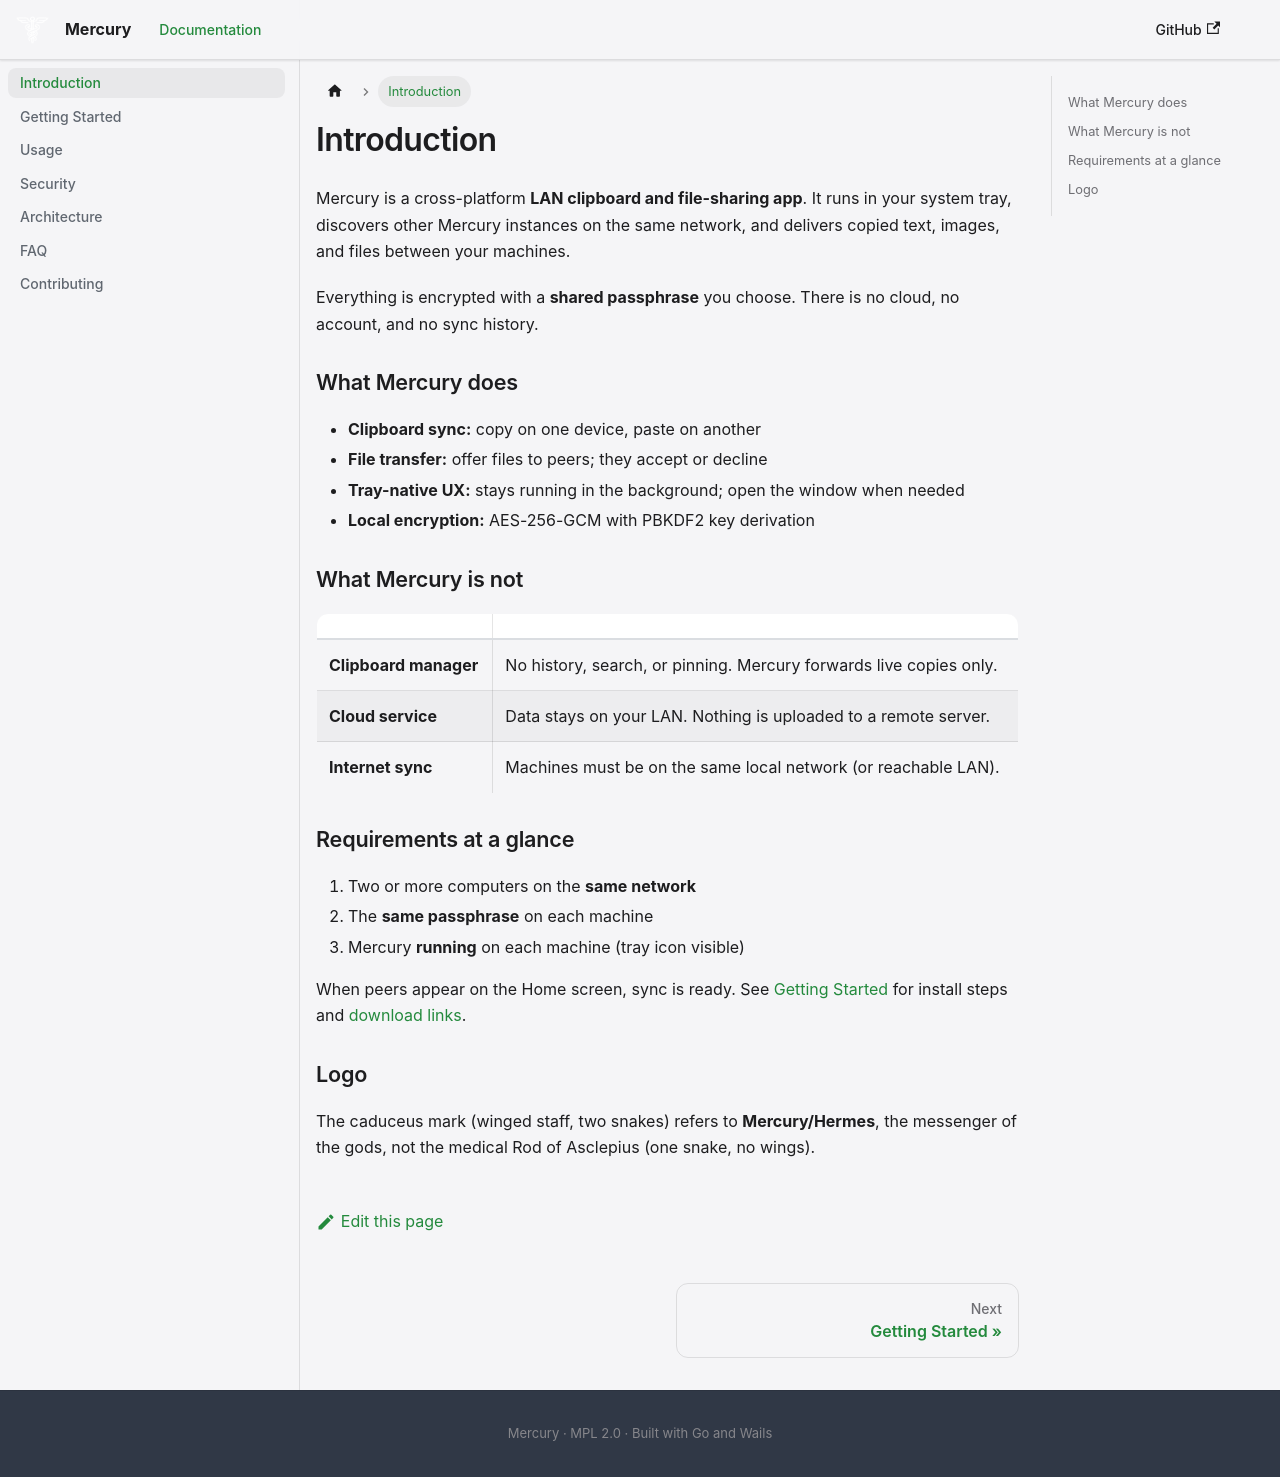

repository: striker561/Mercury · page: docs/intro/index.html · generator: docusaurus

---
sidebar_position: 1
slug: /intro
---

# Introduction

Mercury is a cross-platform **LAN clipboard and file-sharing app**. It runs in your system tray, discovers other Mercury instances on the same network, and delivers copied text, images, and files between your machines.

Everything is encrypted with a **shared passphrase** you choose. There is no cloud, no account, and no sync history.

## What Mercury does

- **Clipboard sync:** copy on one device, paste on another
- **File transfer:** offer files to peers; they accept or decline
- **Tray-native UX:** stays running in the background; open the window when needed
- **Local encryption:** AES-256-GCM with PBKDF2 key derivation

## What Mercury is not

|                       |                                                                    |
| --------------------- | ------------------------------------------------------------------ |
| **Clipboard manager** | No history, search, or pinning. Mercury forwards live copies only. |
| **Cloud service**     | Data stays on your LAN. Nothing is uploaded to a remote server.    |
| **Internet sync**     | Machines must be on the same local network (or reachable LAN).     |

## Requirements at a glance

1. Two or more computers on the **same network**
2. The **same passphrase** on each machine
3. Mercury **running** on each machine (tray icon visible)

When peers appear on the Home screen, sync is ready. See [Getting Started](./getting-started) for install steps and [download links](https://github.com/striker561/Mercury/releases/latest).

## Logo

The caduceus mark (winged staff, two snakes) refers to **Mercury/Hermes**, the messenger of the gods, not the medical Rod of Asclepius (one snake, no wings).
